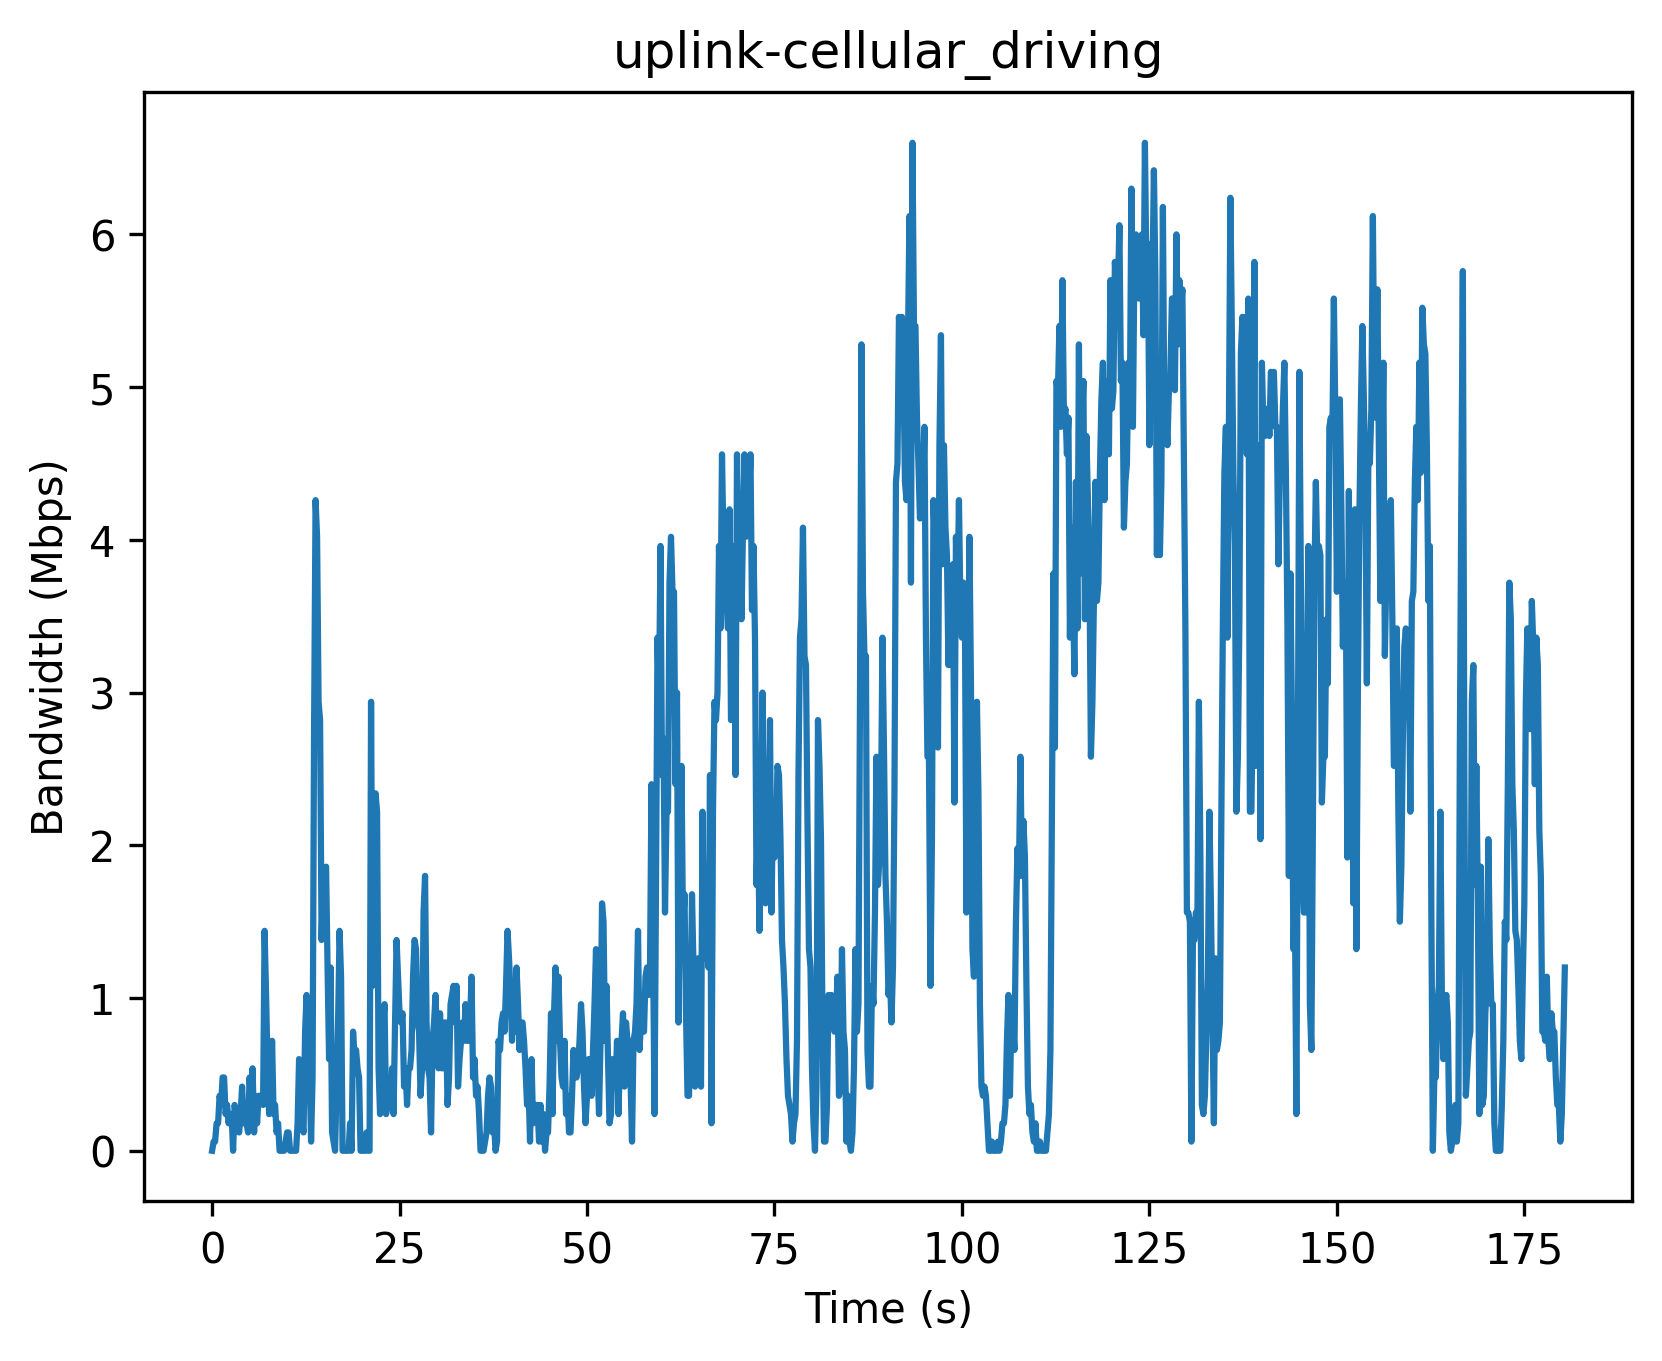

Values plotted in this chart, from the file beside it:
Timestamp (s), Bandwidth (Mbps)
0, 0
0.2, 0.06
0.4, 0.06
0.6, 0.18
0.8, 0.18
1.0, 0.36
1.2, 0.3
1.4, 0.48
1.6, 0.48
1.8, 0.24
2.0, 0.3
2.2, 0.18
2.4, 0.24
2.6, 0.24
2.8, 0.0
3.0, 0.3
3.2, 0.24
3.4, 0.24
3.6, 0.12
3.8, 0.24
4.0, 0.42
4.2, 0.18
4.4, 0.3
4.6, 0.18
4.8, 0.12
5.0, 0.48
5.2, 0.3
5.4, 0.54
5.6, 0.12
5.8, 0.36
6.0, 0.18
6.2, 0.36
6.4, 0.36
6.6, 0.36
6.8, 0.3
7.0, 1.44
7.2, 1.02
7.4, 0.54
7.6, 0.24
7.8, 0.36
8.0, 0.72
8.2, 0.24
8.4, 0.3
8.6, 0.12
8.8, 0.18
9.0, 0.0
9.2, 0.0
9.4, 0.0
9.6, 0.0
9.8, 0.06
10.0, 0.12
10.2, 0.12
10.4, 0.0
10.6, 0.0
10.8, 0.0
11.0, 0.0
11.2, 0.0
11.4, 0.18
11.6, 0.6
11.8, 0.18
... 843 more rows
